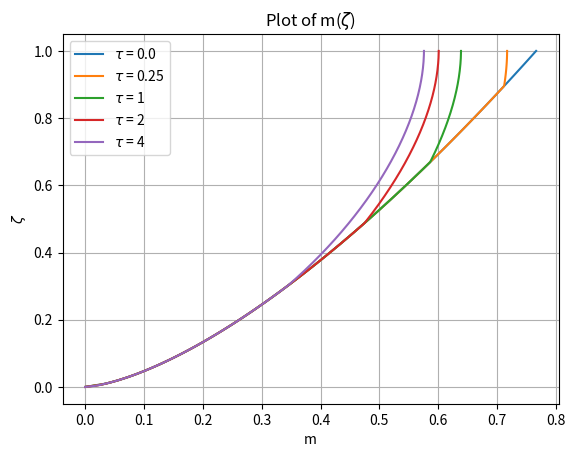
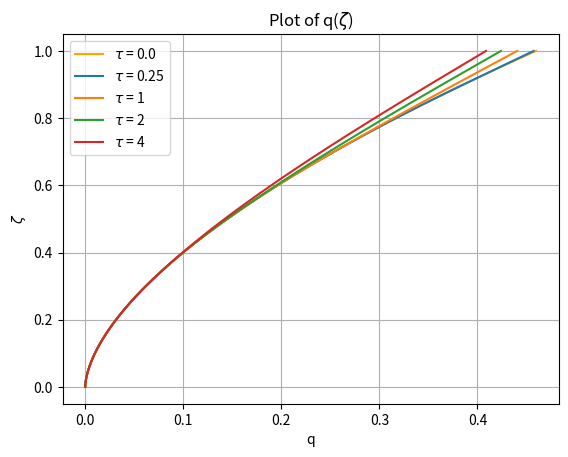
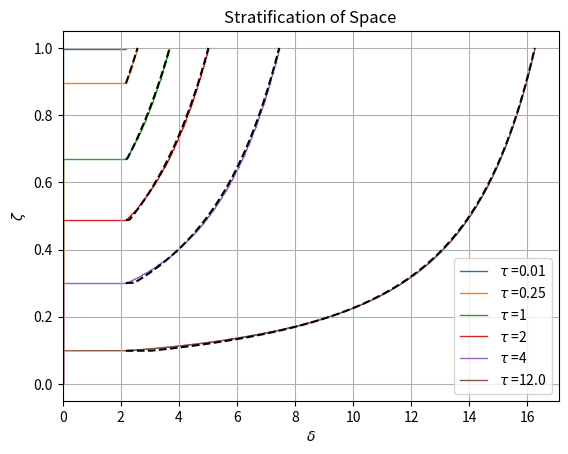

These charts were generated, in order, by the following Python code:
import numpy as np
import matplotlib.pyplot as plt

# Right now the difference I can see in the code is that I have used the germeles approach with simple staircase profile for f
# Other code uses halfsteps in zeta in the middle of the RK4 to find the next f


def zeta_integration(step,f_inital,q_inital,m_inital,delta,prev_delta):
    zeta_halfstep = step / 2
    
    q_halfstep = np.sqrt(q_inital**2 + zeta_halfstep*2*m_inital*q_inital)
    m_halfstep = np.sqrt(m_inital**2 + zeta_halfstep*q_inital*f_inital/(m_inital**2))
    f_halfstep = f_inital - zeta_halfstep*q_inital*(delta - prev_delta)/step

    q_final = np.sqrt(q_inital**2 + step*2*m_halfstep*q_halfstep)
    m_final = np.sqrt(m_inital**2 + step*q_halfstep*f_halfstep/(m_halfstep**2))
    f_final = f_inital - q_halfstep*(delta - prev_delta)

    return q_final, m_final, f_final 


def zeta_integrationRK4(step,f_inital,q_inital,m_inital,delta,prev_delta):
    half_step = step/2

    f_final = f_inital - q_inital * (delta - prev_delta)

    k1q =  m_inital
    k1m =  (q_inital * f_inital) / (2 * m_inital**3)
    

    #f2 = f_inital - (q_inital + k1q*half_step) * (delta - prev_delta) * half_step/step 

    k2q =  m_inital + k1m*half_step
    k2m = (q_inital + k1q * half_step) * (f_final) / (2 * (m_inital + k1m * half_step)**3)

    #f3 = f_inital - (q_inital + k2q * half_step) * (delta - prev_delta) * half_step/step

    k3q =  m_inital + k2m * half_step
    k3m = (q_inital + k2q * half_step) * (f_final) / (2 * (m_inital + k2m * half_step)**3)

    #f4 = f_inital - (q_inital + k3q * step) * (delta - prev_delta)
    #f_final = f_inital - (q_inital + k1q * step) * (delta - prev_delta)
    k4q =  m_inital + k3m*step
    k4m = (q_inital + k3q * step) * (f_final) / (2 * (m_inital + k3m * half_step)**3)


    q_final = q_inital + step*(k1q + 2*k2q + 2*k3q + k4q)/6
    m_final = m_inital + step*(k1m + 2*k2m + 2*k3m + k4m)/6
    return q_final, m_final,f_final


def free_q(zeta):
    return (3/10)*((18/5)**(1/3))*(zeta)**(5/3)

def free_m(zeta):
    return (1/2)*((18/5)**(1/3))*(zeta)**(2/3)


# This code is initially programmed as if there is no exisitng stratification
delta = [0] # delta will hold the step values of non-dimensional bouyancy 
f = [1]
q = [free_q(1)]
m = [free_m(1)]
zeta_steps = [0,1] # zeta_steps will hold the respective locations of the steps
d_tau = 0.01
tau = np.arange(0,12,d_tau)

plotting_tau = [0.25,1,2,4]

# PLOTTING INITIAL CONDITINOS
zeta_init = np.linspace(0,1,100)
q_init = free_q(zeta_init)
m_init = free_m(zeta_init)

fig1 = plt.figure()
ax1 = fig1.add_subplot(1, 1, 1)
ax1.plot(m_init, zeta_init, label="$\\tau$ = " + str(tau[0]))
ax1.set_title("Plot of m($\\zeta$)")
ax1.set_xlabel("m")
ax1.set_ylabel("$\\zeta$")
ax1.legend()

fig2 = plt.figure()
ax2 = fig2.add_subplot(1, 1, 1)
ax2.plot(q_init, zeta_init, label="$\\tau$ = " + str(tau[0]), color="orange")
ax2.set_title("Plot of q($\\zeta$)")
ax2.set_xlabel("q")
ax2.set_ylabel("$\\zeta$")
# END OF PLOTTING INITAL CONDITIONS


# FIRST LAYER OF PLUME IS DEPOSITED
delta.append(0 + 1/free_q(1)) # Append the bouyancy at this stage
zeta_steps[-1] = 1 - (free_q(1)) * d_tau # This is the location of the first step
zeta_steps.append(1) 
q_i = free_q(zeta_steps[1])
m_i = free_m(zeta_steps[1])


step = zeta_steps[-1] - zeta_steps[1]
q_next, m_next, f_next = zeta_integrationRK4(step,1,q_i,m_i,delta[1],delta[0])

print('FIRST STEP PRINT START')
print('next q: ', q_next)
print('next m: ', m_next)
print('next f: ', f_next)
print('FIRST STEP PRINT END')

f = [1,f_next]
q = [q_i,q_next]
m = [m_i,m_next]


fig3 = plt.figure()
ax3 = fig3.add_subplot(1,1,1)
ax3.stairs(delta,zeta_steps, orientation='horizontal',baseline=None,label='$\\tau$ =' +str(tau[1]))
ax3.set_title('Stratification of Space')
ax3.set_xlabel("$\\delta$")
ax3.set_ylabel("$\\zeta$")


# NOW FIRST LAYER IS DEPOSITED WE CAN ITERATE THROUGH UNTIL END
for i in range(1,len(tau)):
    # NEW LAYER DEPOSITED
    delta.append(delta[-1] + f[-1]/q[-1]) # add the new delta value
    for l in range(1,len(zeta_steps)):
        zeta_steps[l] = zeta_steps[l] - q[l-1]*d_tau # update the step positionos
    zeta_steps.append(1)

    if i == 1:
        print('CHECKING FIRST TIME CHANGE')
        print(delta)
        print(zeta_steps)

    # NOW PLUME CAN BE SOLVED AGAIN
    q = [free_q(zeta_steps[1])]
    m = [free_m(zeta_steps[1])]
    f = [1]

    if i ==1:
        print('TOP OF PONDED REGION')
        print('q values: ', q[0])
        print('m value: ',m[0])
        print('f value: ',f[0])
        print('END OF PONDED REGION')


    for j in range(1,len(zeta_steps)-1):
        
        
        step = zeta_steps[j+1] - zeta_steps[j]
        
        q_next, m_next, f_next = zeta_integrationRK4(step,f[j-1],q[-1],m[j-1],delta[j],delta[j-1])
        
        q.append(q_next)
        m.append(m_next)
        f.append(f_next)

    for k in range(len(plotting_tau)):
        if np.isclose(plotting_tau[k],tau[i]+d_tau,1e-6):
            print('im_runnin')
            print(tau[i]+d_tau)
            zeta_coord = np.zeros(100 + len(zeta_steps)-2)
            zeta_coord[0:100] = np.linspace(0,zeta_steps[1],100)
            m_array = np.zeros(len(zeta_coord))
            q_array = np.zeros(len(zeta_coord))
            m_array[0:100] = free_m(zeta_coord[0:100])
            q_array[0:100] = free_q(zeta_coord[0:100])

            for o in range(2,len(zeta_steps)):
                zeta_coord[99 + o -1] = zeta_steps[o]
                m_array[99 + o -1] = m[o-1]
                q_array[99 + o -1] = q[o-1]
            
            # analytic bit
        
            front_pos = (1 + 0.2*((18/5)**(1/3))*(tau[i]+d_tau))**(-3/2) # this is zeta_0
            front_delta = (10/3)*((5/18)**(1/3))
            f_hat = (1 - front_pos**(5/3))/(1 - front_pos)
            delta_inf = np.zeros(len(zeta_coord))
            delta_inf[100:] = 5*((5/18)**(1/3))*(zeta_coord[100:]**(-2/3))*(1 - zeta_coord[100:]*10/39 - (zeta_coord[100:]**2)*155/8112)
            analytical_const = ( 
            5*((5/18)**(1/3))*((front_pos**(-2/3) - 1)/(1 - front_pos)
            + 3*(f_hat**(2/3))*((1 - front_pos**(1/3))/(1- front_pos)
            - (5/78)*(1 - front_pos**(4/3))/(1 - front_pos) 
            - (155/56784)*(1 - front_pos**(7/3))/(1- front_pos)))
            )
            
            delta_analytic = np.zeros(len(zeta_coord))
            delta_analytic[100:] = -((f_hat**(2/3))*delta_inf[100:] - analytical_const)
            delta_analytic[99] = (10/3)*(5/18)**(1/3)


            ax1.plot(m_array, zeta_coord, label="$\\tau$ = " + str(plotting_tau[k]) )
            ax2.plot(q_array, zeta_coord, label="$\\tau$ = " + str(plotting_tau[k]))
            ax3.stairs(delta,zeta_steps, orientation='horizontal',baseline=None,label='$\\tau$ =' +str(plotting_tau[k]))
            ax3.plot(delta_analytic[99:],zeta_coord[99:],linestyle='--',color='black')

            

ax3.stairs(delta,zeta_steps, orientation='horizontal',baseline=None,label='$\\tau$ =' +str(tau[-1]+d_tau))

zeta_coord = np.zeros(100 + len(zeta_steps)-2)
zeta_coord[0:100] = np.linspace(0,zeta_steps[1],100)
m_array = np.zeros(len(zeta_coord))
q_array = np.zeros(len(zeta_coord))
m_array[0:100] = free_m(zeta_coord[0:100])
q_array[0:100] = free_q(zeta_coord[0:100])

for o in range(2,len(zeta_steps)):
    zeta_coord[99 + o -1] = zeta_steps[o]
    m_array[99 + o -1] = m[o-1]
    q_array[99 + o -1] = q[o-1]

# analytic bit

front_pos = (1 + 0.2*((18/5)**(1/3))*(tau[i]+d_tau))**(-3/2) # this is zeta_0
front_delta = (10/3)*((5/18)**(1/3))
f_hat = (1 - front_pos**(5/3))/(1 - front_pos)
delta_inf = np.zeros(len(zeta_coord))
delta_inf[100:] = 5*((5/18)**(1/3))*(zeta_coord[100:]**(-2/3))*(1 - zeta_coord[100:]*10/39 - (zeta_coord[100:]**2)*155/8112)
analytical_const = ( 
5*((5/18)**(1/3))*((front_pos**(-2/3) - 1)/(1 - front_pos)
+ 3*(f_hat**(2/3))*((1 - front_pos**(1/3))/(1- front_pos)
- (5/78)*(1 - front_pos**(4/3))/(1 - front_pos) 
- (155/56784)*(1 - front_pos**(7/3))/(1- front_pos)))
)

delta_analytic = np.zeros(len(zeta_coord))
delta_analytic[100:] = -((f_hat**(2/3))*delta_inf[100:] - analytical_const)
delta_analytic[99] = (10/3)*(5/18)**(1/3)
ax3.plot(delta_analytic[99:],zeta_coord[99:],linestyle='--',color='black')


ax1.grid()
ax2.grid()
ax3.grid()

ax1.legend()
ax2.legend()
ax3.legend()
plt.show()